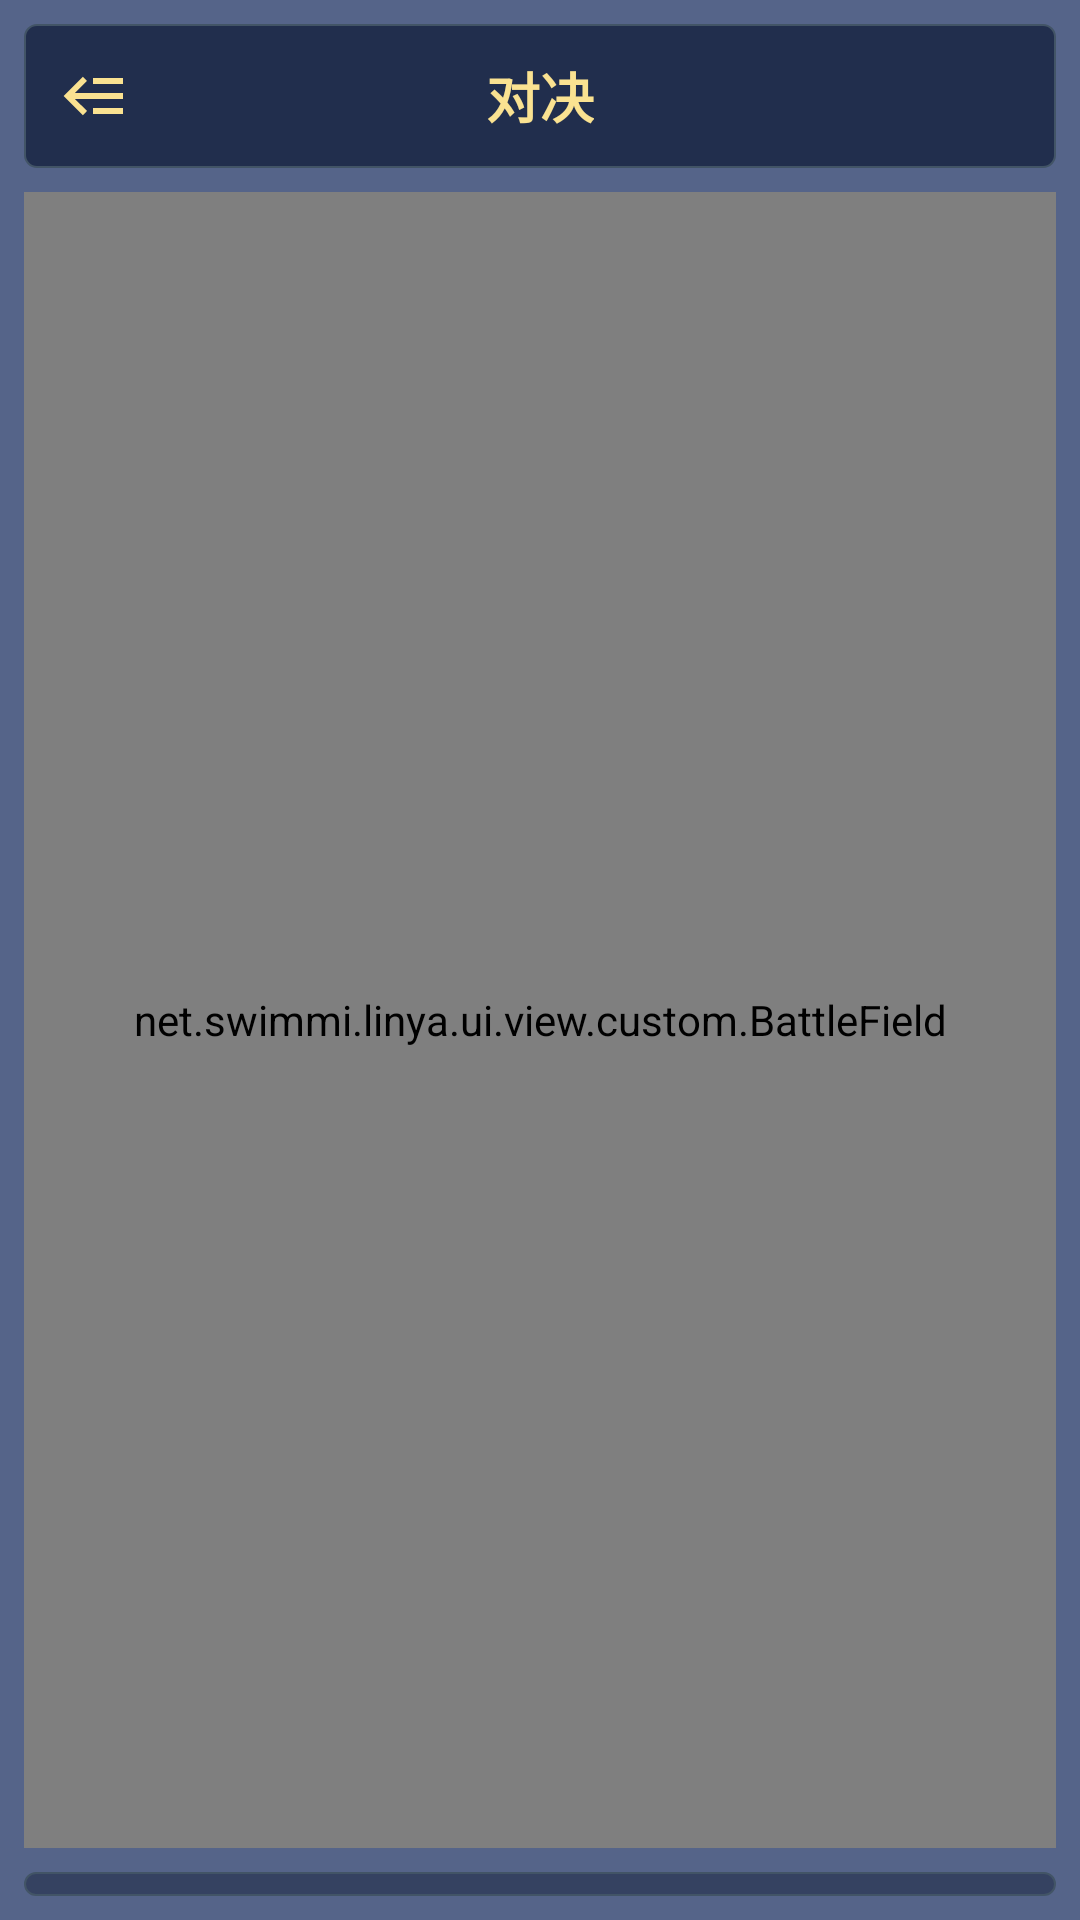

This screen was rendered from an Android layout file. Write that file and the resources it references.
<!-- AndroidManifest.xml: application theme AppTheme -->
<!-- res/layout/activity_battle.xml -->
<?xml version="1.0" encoding="utf-8"?>

<LinearLayout xmlns:android="http://schemas.android.com/apk/res/android"
    xmlns:tools="http://schemas.android.com/tools"
    android:layout_width="match_parent"
    android:layout_height="match_parent"
    android:id="@+id/container"
    android:padding="8dp"
    android:background="@color/colorScene"
    android:orientation="vertical"
    tools:context=".ui.activity.ActBattle">

    <RelativeLayout
        android:id="@+id/rl_title"
        android:layout_width="match_parent"
        android:layout_height="wrap_content"
        android:background="@drawable/bg_panel">

        <ImageView
            android:id="@+id/iv_close"
            android:layout_width="wrap_content"
            android:layout_height="wrap_content"
            android:padding="8dp"
            android:layout_margin="4dp"
            android:src="@drawable/ic_back" />

        <TextView
            android:layout_width="wrap_content"
            android:layout_height="wrap_content"
            android:layout_centerInParent="true"
            android:textSize="18sp"
            android:textStyle="bold"
            android:text="@string/battle"
            android:textColor="@color/colorAccent" />

        <TextView
            android:id="@+id/tv_timer"
            android:layout_width="wrap_content"
            android:layout_height="wrap_content"
            android:layout_centerVertical="true"
            android:layout_alignParentEnd="true"
            android:layout_marginEnd="16dp"
            android:textSize="16sp"
            android:textColor="@color/colorTextLight" />

    </RelativeLayout>

    <net.example.linya.ui.view.custom.BattleField
        android:id="@+id/battle_field"
        android:layout_width="match_parent"
        android:layout_height="0dp"
        android:layout_weight="1"
        style="@style/PopupCard">

        <View
            android:id="@+id/v_divider"
            android:layout_width="match_parent"
            android:layout_height="1dp"
            android:background="@color/colorScene"
            android:layout_centerInParent="true" />


    </net.example.linya.ui.view.custom.BattleField>

    <RelativeLayout
        android:layout_width="match_parent"
        android:layout_height="wrap_content"
        style="@style/PopupCard">

    </RelativeLayout>

</LinearLayout>
<!-- resources referenced by this layout -->
<resources>
  <color name="colorAccent">#fae291</color>
  <color name="colorScene">#556489</color>
  <color name="colorTextLight">#e5e5e5</color>
  <!-- drawable bg_panel (drawable) -->
  <?xml version="1.0" encoding="utf-8"?>
  
  <shape xmlns:android="http://schemas.android.com/apk/res/android">
      <solid android:color="@color/colorPanel" />
      <corners android:radius="4dp" />
      <stroke android:color="@color/colorCircle" android:width=".5dp" />
  </shape>
  <!-- drawable ic_back (drawable) -->
  <vector android:height="24dp" android:viewportHeight="1024"
      android:viewportWidth="1024" android:width="24dp" xmlns:android="http://schemas.android.com/apk/res/android">
      <path android:fillColor="@color/colorAccent" android:pathData="M213.33,554.67 L384,725.33 324.27,785.92 50.35,512 324.27,238.08 384,298.67 213.33,469.33 896,469.33 896,554.67 213.33,554.67M896,256 L896,341.33 469.33,341.33 469.33,256 896,256M896,682.67 L896,768 469.33,768 469.33,682.67 896,682.67Z"/>
  </vector>
  <string name="battle">对决</string>
  <style name="PopupCard">
          <item name="android:background">@drawable/bg_card</item>
          <item name="android:padding">8dp</item>
          <item name="android:layout_marginTop">8dp</item>
      </style>
  <style name="AppTheme" parent="Theme.AppCompat.Light.NoActionBar">
          
          <item name="android:windowFullscreen">true</item>
          <item name="colorPrimary">@color/colorPrimary</item>
          <item name="colorPrimaryDark">@color/colorPrimaryDark</item>
          <item name="colorAccent">@color/colorAccent</item>
  
      </style>
  <color name="colorPanel">#212e4d</color>
  <color name="colorCircle">#425466</color>
  <!-- drawable bg_card (drawable) -->
  <?xml version="1.0" encoding="utf-8"?>
  
  <shape xmlns:android="http://schemas.android.com/apk/res/android">
      <solid android:color="@color/colorPopupBackground" />
      <corners android:radius="4dp" />
      <stroke android:color="@color/colorCircle" android:width=".5dp" />
  </shape>
  <color name="colorPrimary">#43b7ff</color>
  <color name="colorPrimaryDark">#303F9F</color>
  <color name="colorPopupBackground">#354261</color>
</resources>
